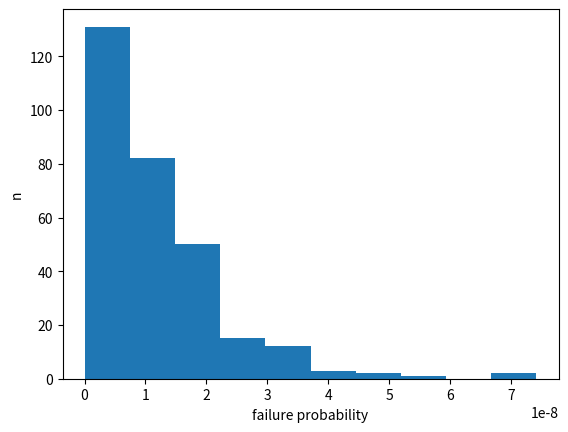

Generate this figure with matplotlib:
import numpy as np
from matplotlib import pyplot as plt

class EVENT:
    def __init__(self, name, l):
        self.name = name
        self.l = l
    def add(self, node):
        l.append(node)
        return self.nodes
    def failure_probability(self):
        self.fail = self.l
        return self.fail

class NOTNODE:
    def __init__(self, name):
        self.name = name
        self.nodes=[]
    def add(self, node):
        self.nodes.append(node)
        return self.nodes
    def failure_probability(self):
        for i in self.nodes:
            self.fail = 1 - i.failure_probability()
        return self.fail

class ORNODE:
    def __init__(self, name):
        self.name = name
        self.nodes = []
    def add(self, node):
        self.nodes.append(node)
        return self.nodes
    def failure_probability(self):
        prepfail = 1
        for i in self.nodes:
            prepfail *= (1 - i.failure_probability())
        self.fail = 1 - prepfail
        return self.fail 

class ANDNODE:
    def __init__(self, name):
        self.name = name
        self.nodes = []
    def add(self, node):
        self.nodes.append(node)
        return self.nodes
    def failure_probability(self):
        self.fail = 1
        for i in self.nodes:
            self.fail *= i.failure_probability()
        return self.fail

K1 = ANDNODE("K1")
K2 = ANDNODE("K2")
K3 = ORNODE("K3")
K4 = ANDNODE("K4")
K5 = ORNODE("K5")
Knotty = NOTNODE("Knotty")
A = EVENT("A",0.01)
B = EVENT("B",0.1)
C = EVENT("C",0.001)
D = EVENT("D",0.01)
E = EVENT("E",0.01)
F = EVENT("F",0.01)
G = EVENT("G",0.1)
K1.add(K2)
K1.add(Knotty)
K2.add(D)
K2.add(E)
K2.add(K4)
Knotty.add(K3)
K3.add(F)
K3.add(G)
K4.add(K5)
K4.add(C)
K5.add(A)
K5.add(B)
print(K1.failure_probability())

#Aufgabe d)

mean_value = [0.01, 0.1, 0.001, 0.01, 0.01, 0.01, 0.1]
standard_deviation = [0.002, 0.02, 0.002, 0.002, 0.002, 0.002, 0.02]

def normal_distribution():
    liste =[]
    for i in range(999):
        A.l = np.random.normal(loc=mean_value[0], scale=standard_deviation[0])
        B.l = np.random.normal(loc=mean_value[1], scale=standard_deviation[1])
        C.l = np.random.normal(loc=mean_value[2], scale=standard_deviation[2])
        D.l = np.random.normal(loc=mean_value[3], scale=standard_deviation[3])
        E.l = np.random.normal(loc=mean_value[4], scale=standard_deviation[4])
        F.l = np.random.normal(loc=mean_value[5], scale=standard_deviation[5])
        G.l = np.random.normal(loc=mean_value[6], scale=standard_deviation[6])

        if A.l<0:
            A.l = A.l * (-1)
        elif B.l<0:
            B.l = B.l * (-1)
        elif C.l<0:
            C.l = C.l * (-1)
        elif D.l<0:
            D.l = D.l * (-1)
        elif E.l<0:
            E.l = E.l * (-1)
        elif F.l<0:
            F.l = F.l * (-1)
        elif G.l<0:
            G.l = G.l * (-1)
        else:
            continue
        liste.append(K1.failure_probability())

    plt.hist(liste)
    plt.xlabel("failure probability")
    plt.ylabel("n")

    return plt.show()

normal_distribution()